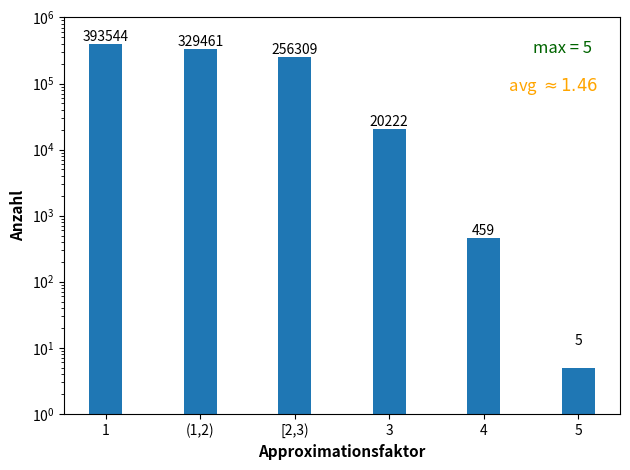

Write Python code to recreate this figure.
import matplotlib.pyplot as plt
import numpy as np


labels = ['1', '(1,2)', '[2,3)', '3', '4', '5']
bars1 = [393544, 329461, 256309, 20222, 459, 5]
bars2 = [str(i) for i in bars1]

x = np.arange(len(labels))
width = 0.35

fig = plt.figure()
ax = fig.add_subplot()
fig.subplots_adjust(top=0.85)

rects = ax.bar(x, bars1, width)

ax.set_ylabel('Anzahl', fontweight='bold',size=11)
ax.set_xlabel("Approximationsfaktor", fontweight='bold', size=11)
ax.set_xticks(x, labels)
#ax.set_title(r"Testreihe 4 für $K_6$",  fontweight='bold',size=13)
plt.yscale('log')
ax.set_ylim(ymin=1)
ax.set_ylim(ymax=1000000)
ax.text(0.95, 0.9, 'max = 5',
        verticalalignment='bottom', horizontalalignment='right',
        transform=ax.transAxes,
        color='darkgreen', fontsize=12)
ax.text(0.96, 0.8, r' avg $\approx 1.46$',
        verticalalignment='bottom', horizontalalignment='right',
        transform=ax.transAxes,
        color='orange', fontsize=12)

for rect, label in zip(rects, bars2):
    height = rect.get_height()
    ax.text(
        rect.get_x() + rect.get_width() / 2,
        height + 5, label, ha="center", va="bottom"
    )

plt.show()

fig.tight_layout()

plt.show()